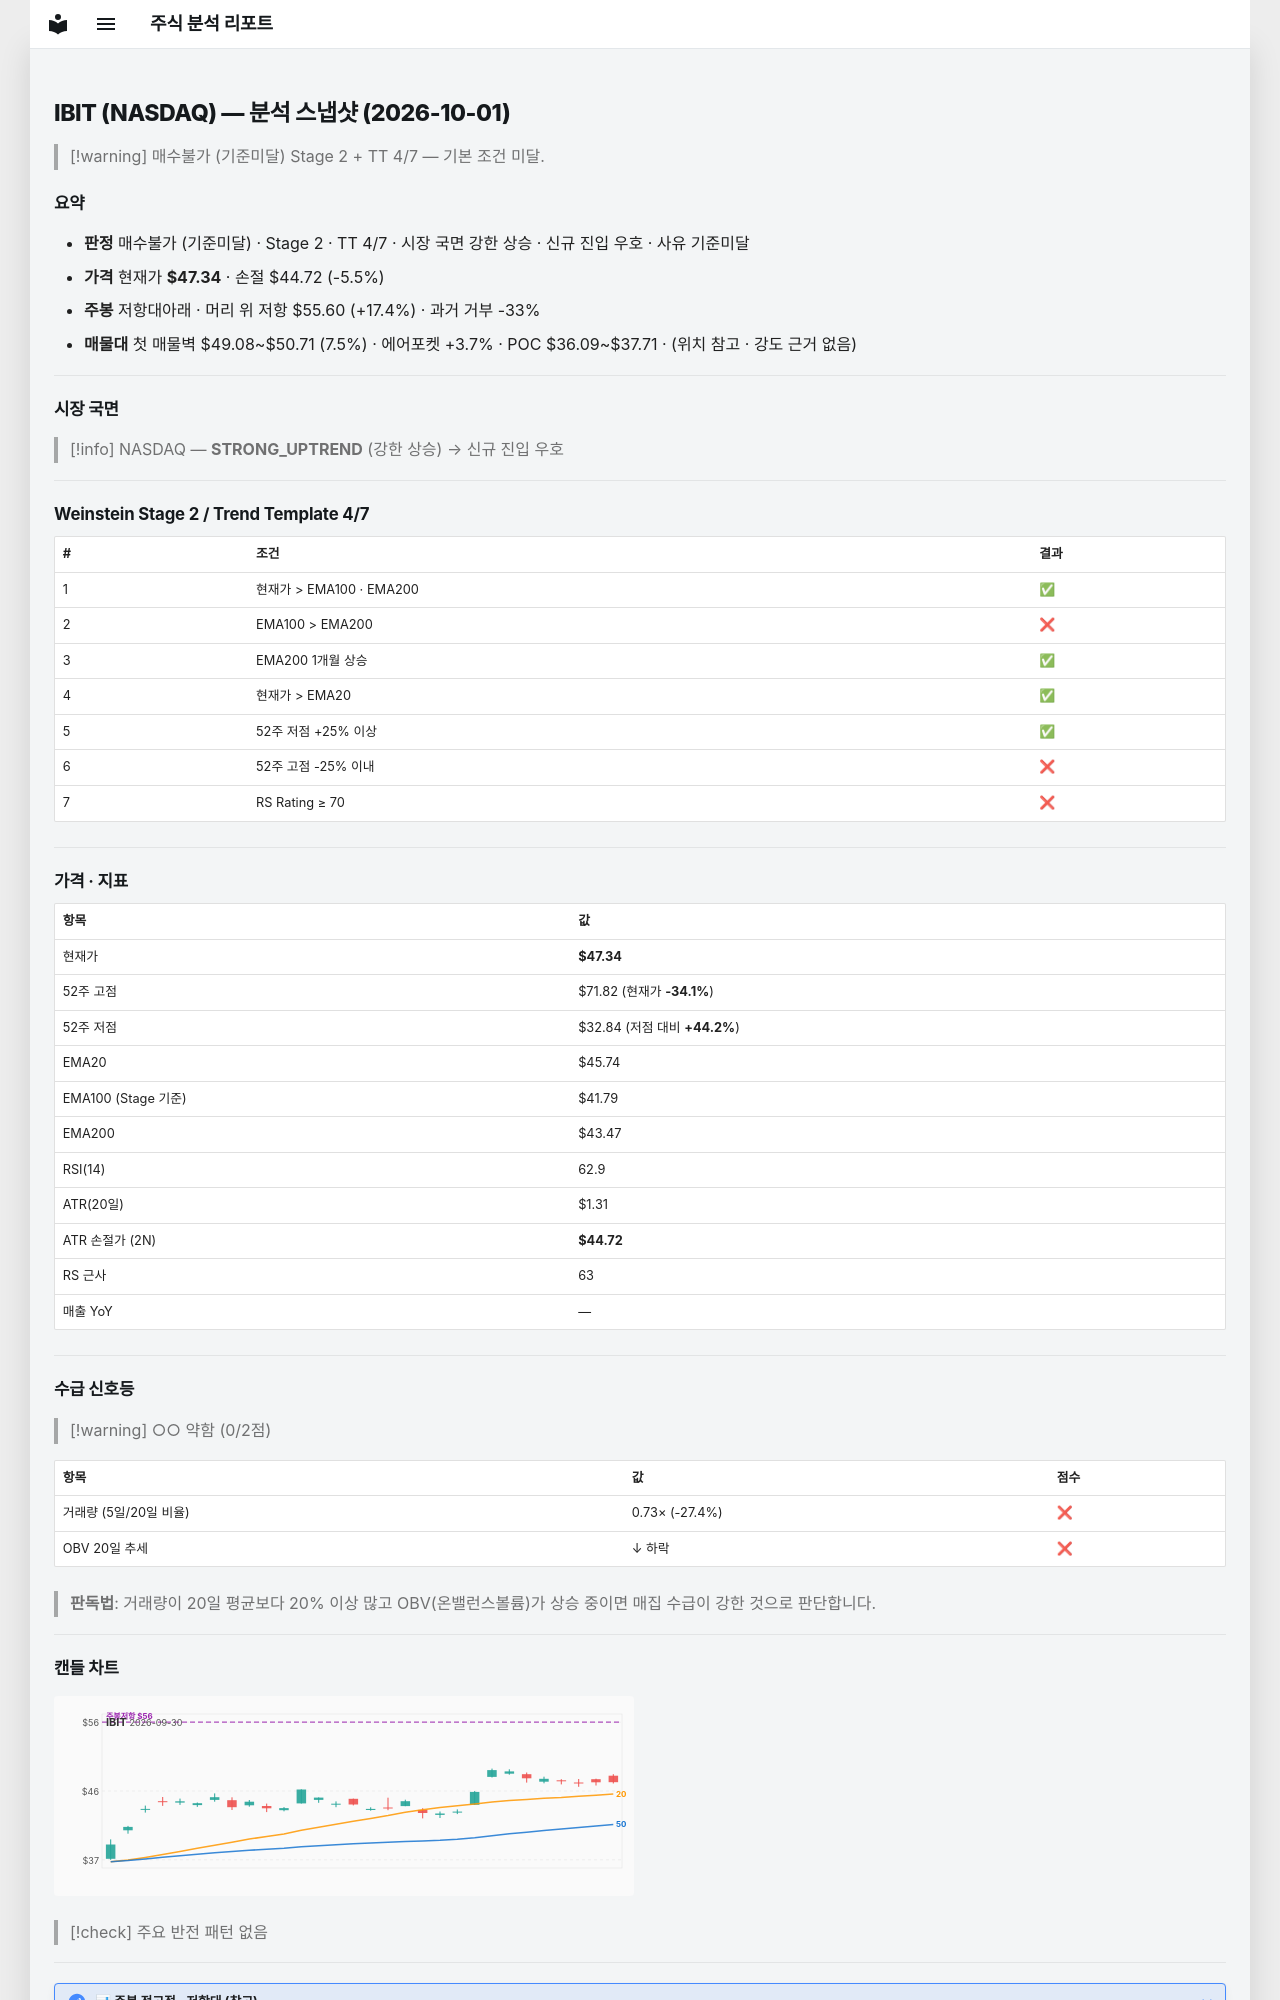

repository: soloandco/stock-reports · page: snapshots/IBIT-2026-10-01/index.html · generator: mkdocs

---
type: analysis-snapshot
title: IBIT 분석 스냅샷
ticker: IBIT
market: NASDAQ
created: 2026-10-01
updated: 2026-10-01
bar-date: 2026-09-30
verdict: 매수불가
verdict-reason: 기준미달
real-rr: 3.16
sma50-gap-pct: 3.5
weekly-position: 저항대아래
weekly-overhead-price: 55.60
weekly-overhead-pct: 17.4
stage: 2
trend-template-score: 4
tt-max: 7
ma-set: ema-20-100-200
price: 47.34000015258789
stop-price: 44.72298110660811
market-regime: STRONG_UPTREND
supply-demand-score: 0/2
supply-demand-label: 약함
status: tracking
tags:
  - stock-agent
  - watchlist
  - IBIT
  - analysis
related:
  - "[[analysis-template]]"
---

# IBIT (NASDAQ) — 분석 스냅샷 (2026-10-01)

> [!warning] 매수불가 (기준미달)
> Stage 2 + TT 4/7 — 기본 조건 미달.

## 요약

- **판정** 매수불가 (기준미달) · Stage 2 · TT 4/7 · 시장 국면 강한 상승 · 신규 진입 우호 · 사유 기준미달
- **가격** 현재가 **$47.34** · 손절 $44.72 (-5.5%)
- **주봉** 저항대아래 · 머리 위 저항 $55.60 (+17.4%) · 과거 거부 -33%
- **매물대** 첫 매물벽 $49.08~$50.71 (7.5%) · 에어포켓 +3.7% · POC $36.09~$37.71 · (위치 참고 · 강도 근거 없음)

---

## 시장 국면

> [!info] NASDAQ — **STRONG_UPTREND** (강한 상승) → 신규 진입 우호

---

## Weinstein Stage 2 / Trend Template 4/7

| # | 조건 | 결과 |
|---|------|------|
| 1 | 현재가 > EMA100 · EMA200 | ✅ |
| 2 | EMA100 > EMA200 | ❌ |
| 3 | EMA200 1개월 상승 | ✅ |
| 4 | 현재가 > EMA20 | ✅ |
| 5 | 52주 저점 +25% 이상 | ✅ |
| 6 | 52주 고점 -25% 이내 | ❌ |
| 7 | RS Rating ≥ 70 | ❌ |

---

## 가격 · 지표

| 항목 | 값 |
|------|---|
| 현재가 | **$47.34** |
| 52주 고점 | $71.82 (현재가 **-34.1%**) |
| 52주 저점 | $32.84 (저점 대비 **+44.2%**) |
| EMA20 | $45.74 |
| EMA100 (Stage 기준) | $41.79 |
| EMA200 | $43.47 |
| RSI(14) | 62.9 |
| ATR(20일) | $1.31 |
| ATR 손절가 (2N) | **$44.72** |
| RS 근사 | 63 |
| 매출 YoY | — |

---
## 수급 신호등

> [!warning] ○○ 약함 (0/2점)

| 항목 | 값 | 점수 |
|------|------|------|
| 거래량 (5일/20일 비율) | 0.73× (-27.4%) | ❌ |
| OBV 20일 추세 | ↓ 하락 | ❌ |

> **판독법**: 거래량이 20일 평균보다 20% 이상 많고 OBV(온밸런스볼륨)가 상승 중이면 매집 수급이 강한 것으로 판단합니다.

---
